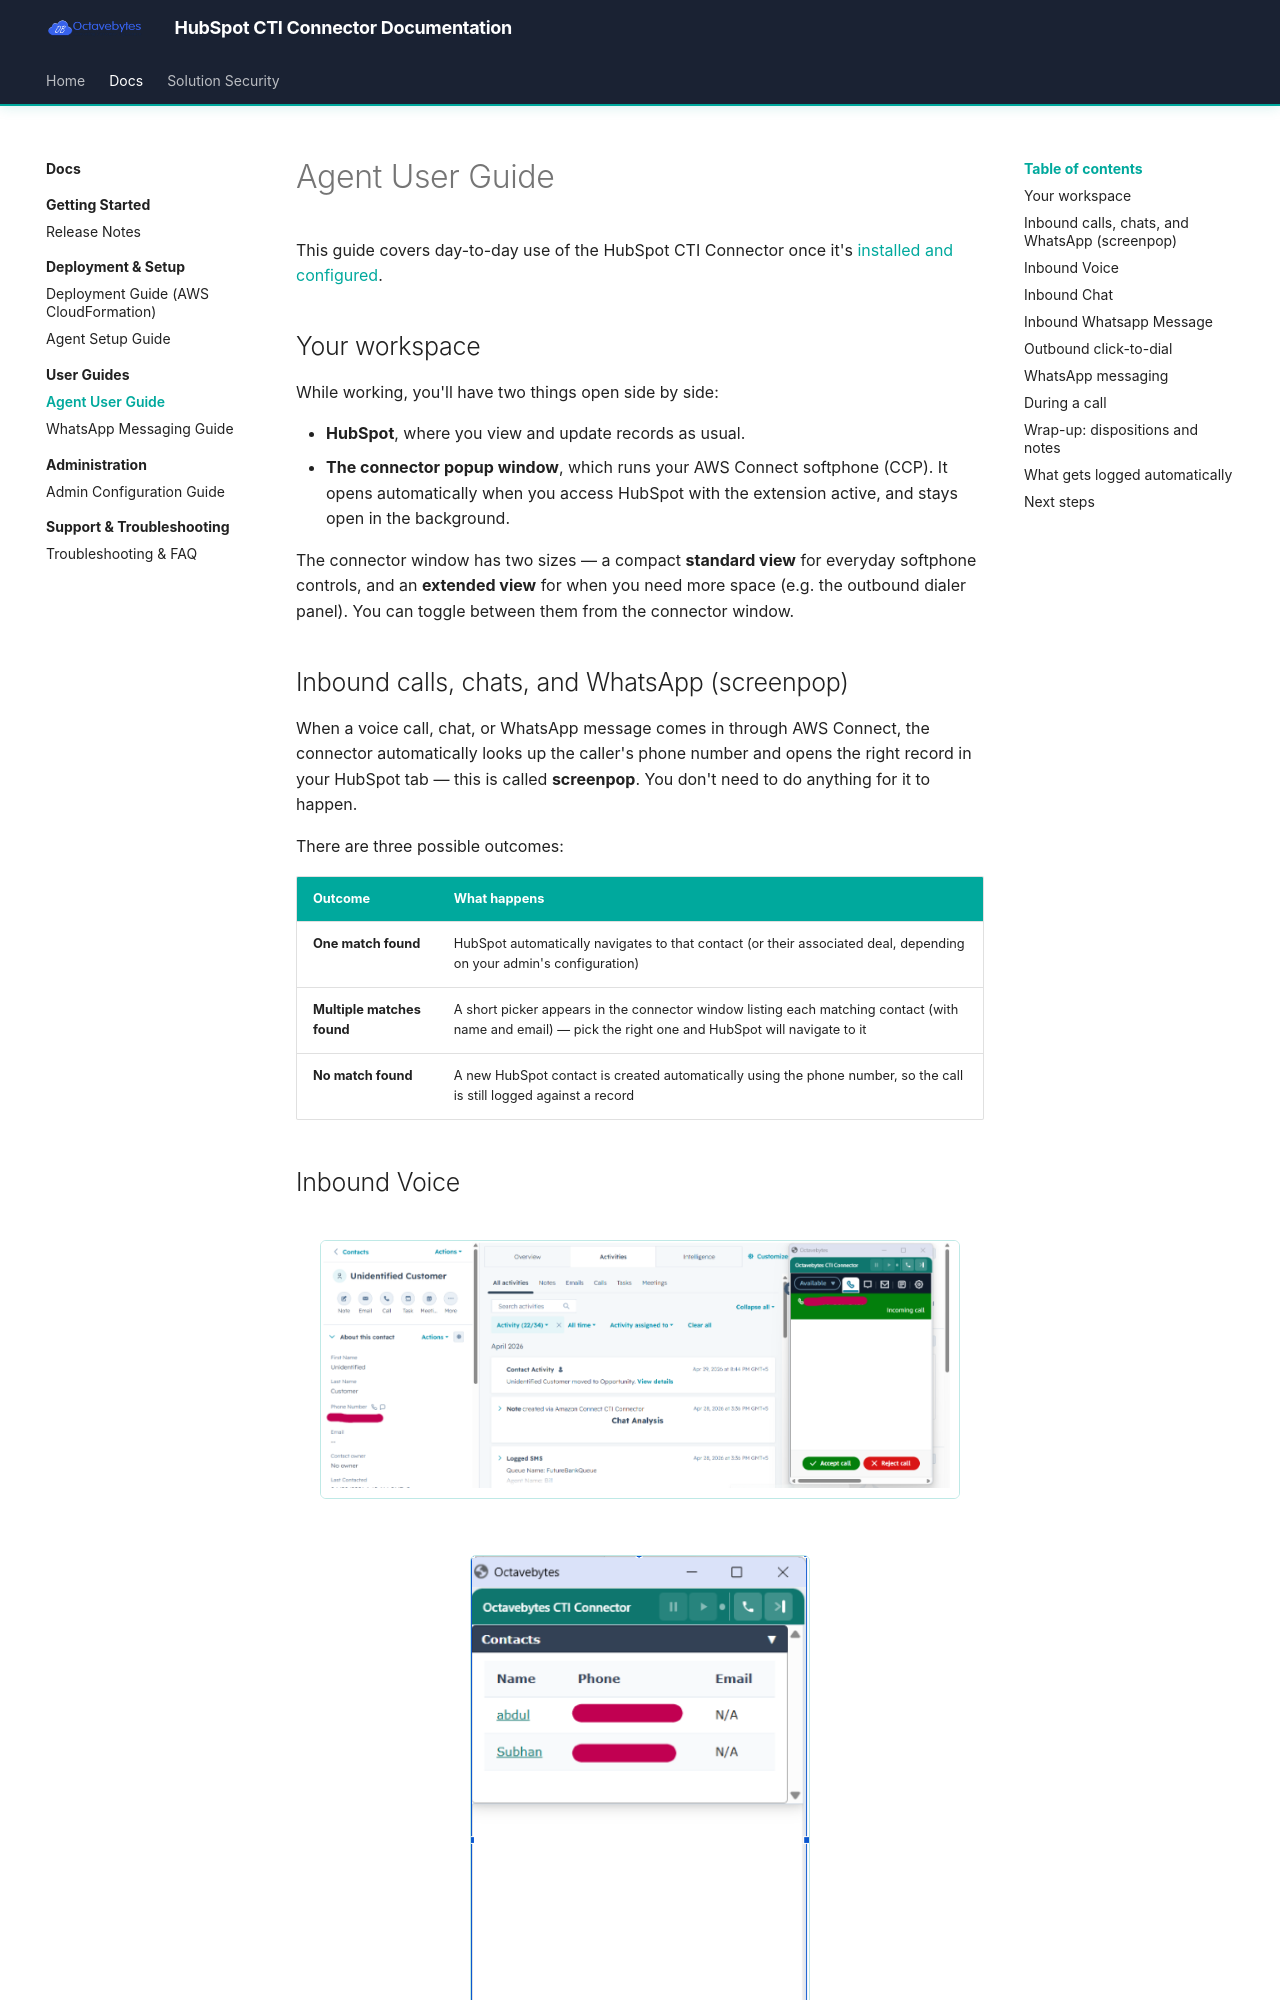

repository: octavebytes/Hubspot · page: user-guides/agent-guide/index.html · generator: mkdocs

# Agent User Guide

This guide covers day-to-day use of the HubSpot CTI Connector once it's [installed and configured](../deployment/agent-setup.md).

## Your workspace

While working, you'll have two things open side by side:

- **HubSpot**, where you view and update records as usual.
- **The connector popup window**, which runs your AWS Connect softphone (CCP). It opens automatically when you access HubSpot with the extension active, and stays open in the background.

The connector window has two sizes — a compact **standard view** for everyday softphone controls, and an **extended view** for when you need more space (e.g. the outbound dialer panel). You can toggle between them from the connector window.


## Inbound calls, chats, and WhatsApp (screenpop)

When a voice call, chat, or WhatsApp message comes in through AWS Connect, the connector automatically looks up the caller's phone number and opens the right record in your HubSpot tab — this is called **screenpop**. You don't need to do anything for it to happen.

There are three possible outcomes:

| Outcome | What happens |
|---|---|
| **One match found** | HubSpot automatically navigates to that contact (or their associated deal, depending on your admin's configuration) |
| **Multiple matches found** | A short picker appears in the connector window listing each matching contact (with name and email) — pick the right one and HubSpot will navigate to it |
| **No match found** | A new HubSpot contact is created automatically using the phone number, so the call is still logged against a record |
